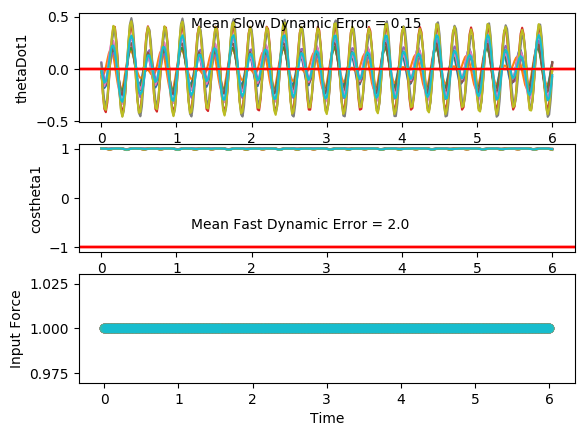

Data behind this chart, as committed beside it:
costheta1, sintheta1, costheta2, sintheta2, thetaDot1, thetaDot2, input, costheta1, sintheta1, costheta2, sintheta2, thetaDot1, thetaDot2, input, costheta1.1, sintheta1.1, costheta2.1, sintheta2.1, thetaDot1.1, thetaDot2.1, input.1, costheta1.1.1, sintheta1.1.1, costheta2.1.1
0.9988, -0.04983, 0.9982, -0.06031, -0.007678, 0.02987, 1.0, 0.9977, 0.06736, 0.9988, -0.04932, -0.01757, 0.05337, 1.0, 0.9988, 0.04972, 0.9962, -0.08682, 0.05554, 0.06765, 1.0, 0.9986, -0.05264, 0.998
0.9982, -0.05957, 0.9998, -0.01873, -0.08643, 0.3773, 1.0, 0.9991, 0.04175, 1, 0.0064, -0.2317, 0.49, 1.0, 0.9992, 0.03958, 0.9997, -0.02573, -0.1529, 0.5318, 1.0, 0.9973, -0.07368, 0.9995
0.9966, -0.08196, 0.9965, 0.08416, -0.1301, 0.6309, 1.0, 0.9998, -0.02021, 0.9906, 0.1364, -0.371, 0.7816, 1.0, 1, -0.007572, 0.9932, 0.1162, -0.3041, 0.8572, 1.0, 0.9945, -0.1044, 0.9981
0.9942, -0.1075, 0.9752, 0.2211, -0.1168, 0.7276, 1.0, 0.9952, -0.09822, 0.9544, 0.2985, -0.3896, 0.84, 1.0, 0.9972, -0.07457, 0.9551, 0.2964, -0.3468, 0.9446, 1.0, 0.991, -0.1338, 0.9817
0.9922, -0.1245, 0.9346, 0.3556, -0.04668, 0.6525, 1.0, 0.986, -0.1668, 0.8976, 0.4409, -0.2848, 0.6605, 1.0, 0.9905, -0.1378, 0.8884, 0.4591, -0.2716, 0.7792, 1.0, 0.9888, -0.1495, 0.9475
0.9923, -0.1238, 0.8894, 0.4572, 0.05605, 0.4434, 1.0, 0.9788, -0.205, 0.8494, 0.5278, -0.0946, 0.3147, 1.0, 0.9843, -0.1765, 0.8253, 0.5647, -0.1117, 0.4296, 1.0, 0.9897, -0.143, 0.9077
0.9947, -0.1025, 0.8595, 0.5111, 0.1551, 0.1676, 1.0, 0.9794, -0.2021, 0.8376, 0.5463, 0.1235, -0.09688, 1.0, 0.9837, -0.1797, 0.8002, 0.5998, 0.0806, -0.003493, 1.0, 0.9937, -0.1124, 0.8801
0.9979, -0.06451, 0.8566, 0.5159, 0.2178, -0.1055, 1.0, 0.9874, -0.1585, 0.868, 0.4965, 0.31, -0.4728, 1.0, 0.9893, -0.146, 0.8256, 0.5643, 0.2526, -0.4219, 1.0, 0.998, -0.06345, 0.875
0.9998, -0.01938, 0.8784, 0.4779, 0.2238, -0.3187, 1.0, 0.9964, -0.0851, 0.9219, 0.3874, 0.4116, -0.7159, 1.0, 0.9965, -0.08406, 0.8862, 0.4633, 0.357, -0.7316, 1.0, 1, -0.008265, 0.8903
0.9998, 0.02073, 0.9126, 0.4089, 0.1676, -0.434, 1.0, 1, -0.002704, 0.9695, 0.2449, 0.3924, -0.7498, 1.0, 0.9999, -0.01086, 0.9492, 0.3146, 0.3571, -0.8484, 1.0, 0.9993, 0.03852, 0.9158
0.999, 0.04407, 0.9453, 0.3261, 0.05914, -0.4388, 1.0, 0.998, 0.0633, 0.9936, 0.1132, 0.2505, -0.557, 1.0, 0.9987, 0.05074, 0.9875, 0.1577, 0.2417, -0.7306, 1.0, 0.998, 0.06378, 0.9404
0.9991, 0.04244, 0.9684, 0.2495, -0.07722, -0.3489, 1.0, 0.9958, 0.09171, 0.9994, 0.03588, 0.02653, -0.201, 1.0, 0.9968, 0.0797, 0.9991, 0.04137, 0.03906, -0.415, 1.0, 0.9982, 0.05953, 0.958
0.9999, 0.0136, 0.9808, 0.1951, -0.2069, -0.2044, 1.0, 0.9973, 0.07287, 0.9993, 0.03629, -0.2115, 0.2015, 1.0, 0.9979, 0.06453, 1, -0.001118, -0.1891, -0.005552, 1.0, 0.9997, 0.02511, 0.9678
0.9993, -0.03745, 0.9855, 0.1698, -0.294, -0.05706, 1.0, 0.9999, 0.01122, 0.9938, 0.1108, -0.3905, 0.5227, 1.0, 1, 0.007195, 0.9993, 0.03693, -0.3716, 0.3702, 1.0, 0.9995, -0.03229, 0.9716
0.9951, -0.09918, 0.9855, 0.1699, -0.3123, 0.04824, 1.0, 0.9972, -0.0754, 0.973, 0.2308, -0.4548, 0.6615, 1.0, 0.997, -0.07693, 0.9906, 0.1366, -0.45, 0.5996, 1.0, 0.9951, -0.09904, 0.9724
0.9877, -0.1565, 0.9829, 0.1843, -0.2539, 0.0879, 1.0, 0.987, -0.1609, 0.9357, 0.3529, -0.3851, 0.5817, 1.0, 0.9866, -0.1631, 0.9657, 0.2596, -0.3968, 0.6215, 1.0, 0.9873, -0.1589, 0.9728
0.9807, -0.1953, 0.9798, 0.2002, -0.132, 0.06574, 1.0, 0.9755, -0.2201, 0.8989, 0.4381, -0.205, 0.3243, 1.0, 0.9742, -0.2258, 0.9315, 0.3638, -0.2268, 0.4493, 1.0, 0.9803, -0.1978, 0.9753
0.9785, -0.2062, 0.9782, 0.2077, 0.02343, 0.008095, 1.0, 0.9714, -0.2374, 0.8851, 0.4655, 0.03198, -0.02364, 1.0, 0.9689, -0.2473, 0.9073, 0.4205, 0.01055, 0.1554, 1.0, 0.9783, -0.2073, 0.9804
0.9825, -0.1864, 0.9791, 0.2035, 0.1736, -0.04727, 1.0, 0.9781, -0.2081, 0.9028, 0.4301, 0.2607, -0.3624, 1.0, 0.9752, -0.2215, 0.9079, 0.4193, 0.2496, -0.1651, 1.0, 0.9825, -0.1863, 0.9866
0.9901, -0.1406, 0.9814, 0.1918, 0.2811, -0.06373, 1.0, 0.9902, -0.1397, 0.9406, 0.3396, 0.4179, -0.5935, 1.0, 0.9881, -0.1537, 0.9314, 0.364, 0.425, -0.4159, 1.0, 0.99, -0.1408, 0.9915
0.9968, -0.0797, 0.9832, 0.1827, 0.3193, -0.0182, 1.0, 0.9987, -0.05061, 0.9759, 0.2182, 0.4557, -0.6365, 1.0, 0.9981, -0.06109, 0.962, 0.2731, 0.4856, -0.5141, 1.0, 0.9966, -0.08257, 0.9937
0.9998, -0.01865, 0.982, 0.1888, 0.28, 0.08849, 1.0, 0.9995, 0.03295, 0.9943, 0.1064, 0.3597, -0.4645, 1.0, 0.9995, 0.03065, 0.9838, 0.1792, 0.4106, -0.4193, 1.0, 0.9997, -0.0262, 0.9923
0.9996, 0.0278, 0.9756, 0.2197, 0.1763, 0.2288, 1.0, 0.9963, 0.08593, 0.999, 0.04548, 0.1588, -0.1281, 1.0, 0.9955, 0.09508, 0.9928, 0.12, 0.2203, -0.1599, 1.0, 0.9999, 0.01495, 0.9849
0.9988, 0.04947, 0.9609, 0.277, 0.03804, 0.3563, 1.0, 0.9956, 0.09333, 0.9982, 0.05927, -0.08529, 0.2643, 1.0, 0.9934, 0.1144, 0.9926, 0.1212, -0.02937, 0.1744, 1.0, 0.9995, 0.03281, 0.9668
0.9991, 0.04317, 0.936, 0.3521, -0.0976, 0.4216, 1.0, 0.9985, 0.05394, 0.9893, 0.146, -0.2985, 0.5857, 1.0, 0.9964, 0.08426, 0.9825, 0.1862, -0.2653, 0.4671, 1.0, 0.9997, 0.02623, 0.9346
0.9999, 0.01291, 0.9036, 0.4283, -0.1971, 0.3891, 1.0, 0.9998, -0.0195, 0.9607, 0.2777, -0.4169, 0.7287, 1.0, 0.9999, 0.0141, 0.9558, 0.2939, -0.4195, 0.6129, 1.0, 1, 0.000249, 0.8923
0.9995, -0.03169, 0.8736, 0.4866, -0.2385, 0.2491, 1.0, 0.9946, -0.1039, 0.912, 0.4101, -0.4085, 0.6471, 1.0, 0.9972, -0.07498, 0.9136, 0.4065, -0.4507, 0.5567, 1.0, 0.9994, -0.03604, 0.8534
0.997, -0.07802, 0.8596, 0.5109, -0.2154, 0.02037, 1.0, 0.9847, -0.174, 0.8643, 0.503, -0.2831, 0.373, 1.0, 0.9876, -0.157, 0.8736, 0.4867, -0.3565, 0.3143, 1.0, 0.9974, -0.07207, 0.8345
0.9935, -0.1139, 0.8712, 0.4909, -0.1376, -0.2537, 1.0, 0.9776, -0.2106, 0.845, 0.5348, -0.08184, -0.01102, 1.0, 0.9778, -0.2097, 0.8595, 0.5111, -0.1688, -0.04311, 1.0, 0.9952, -0.09824, 0.8466
0.9914, -0.1307, 0.9066, 0.4221, -0.03026, -0.5114, 1.0, 0.9788, -0.2048, 0.8669, 0.4985, 0.1391, -0.4065, 1.0, 0.9754, -0.2205, 0.8825, 0.4702, 0.05893, -0.4208, 1.0, 0.9941, -0.1082, 0.8872
0.992, -0.1263, 0.951, 0.3093, 0.07068, -0.6816, 1.0, 0.9873, -0.1586, 0.918, 0.3965, 0.3185, -0.7114, 1.0, 0.9821, -0.1881, 0.931, 0.365, 0.2628, -0.716, 1.0, 0.9949, -0.101, 0.9393
0.9944, -0.1054, 0.985, 0.1723, 0.1302, -0.7036, 1.0, 0.9964, -0.08535, 0.9689, 0.2474, 0.4006, -0.8289, 1.0, 0.9924, -0.1227, 0.9769, 0.2137, 0.3812, -0.8301, 1.0, 0.9966, -0.082, 0.9805
0.9969, -0.07858, 0.999, 0.04466, 0.1299, -0.5545, 1.0, 1, -0.007771, 0.9957, 0.09258, 0.3553, -0.7042, 1.0, 0.999, -0.04518, 0.9983, 0.05795, 0.3763, -0.7043, 1.0, 0.9981, -0.06154, 0.9983
0.9984, -0.05732, 0.9992, -0.03906, 0.07635, -0.2655, 1.0, 0.9988, 0.04886, 0.9999, -0.01701, 0.1964, -0.3654, 1.0, 0.9998, 0.01935, 0.9987, -0.0514, 0.2528, -0.3611, 1.0, 0.9987, -0.05029, 0.9993
0.9987, -0.05004, 0.9984, -0.05677, -0.005321, 0.09191, 1.0, 0.9978, 0.06651, 0.999, -0.04575, -0.02371, 0.08496, 1.0, 0.9987, 0.0508, 0.9969, -0.07808, 0.05497, 0.1025, 1.0, 0.9985, -0.0547, 0.9978
0.9982, -0.05916, 1, -0.003577, -0.08239, 0.4295, 1.0, 0.9992, 0.03993, 0.9999, 0.01559, -0.2349, 0.5134, 1.0, 0.9992, 0.04061, 0.9999, -0.01103, -0.1526, 0.5552, 1.0, 0.9972, -0.07469, 0.9998
0.9968, -0.08047, 0.9942, 0.1078, -0.1231, 0.6627, 1.0, 0.9998, -0.0222, 0.9889, 0.1489, -0.3694, 0.7912, 1.0, 1, -0.006271, 0.991, 0.1338, -0.3017, 0.8639, 1.0, 0.9946, -0.1038, 0.9967
0.9945, -0.1043, 0.9688, 0.2478, -0.107, 0.7335, 1.0, 0.995, -0.09941, 0.9505, 0.3108, -0.3833, 0.8342, 1.0, 0.9974, -0.07261, 0.9498, 0.3129, -0.3428, 0.9339, 1.0, 0.9914, -0.1309, 0.9767
0.9929, -0.1194, 0.925, 0.38, -0.03685, 0.6344, 1.0, 0.986, -0.1665, 0.8929, 0.4503, -0.2761, 0.6429, 1.0, 0.9908, -0.135, 0.8819, 0.4714, -0.2681, 0.7558, 1.0, 0.9896, -0.1441, 0.9391
0.9931, -0.117, 0.8797, 0.4756, 0.06172, 0.4091, 1.0, 0.9792, -0.2029, 0.846, 0.5331, -0.08646, 0.291, 1.0, 0.9848, -0.1734, 0.8205, 0.5716, -0.111, 0.4, 1.0, 0.9908, -0.1355, 0.8982
0.9955, -0.09525, 0.8528, 0.5222, 0.1534, 0.126, 1.0, 0.9801, -0.1987, 0.8368, 0.5475, 0.1286, -0.1211, 1.0, 0.9843, -0.1768, 0.7988, 0.6016, 0.07759, -0.03406, 1.0, 0.9946, -0.1038, 0.8722
0.9983, -0.05841, 0.8542, 0.5199, 0.2082, -0.1472, 1.0, 0.988, -0.1545, 0.8696, 0.4938, 0.3104, -0.4929, 1.0, 0.9896, -0.1441, 0.8276, 0.5614, 0.2465, -0.4496, 1.0, 0.9984, -0.05566, 0.8704
0.9999, -0.01585, 0.88, 0.475, 0.208, -0.3557, 1.0, 0.9967, -0.08157, 0.9244, 0.3815, 0.4067, -0.7281, 1.0, 0.9965, -0.08348, 0.8901, 0.4557, 0.3489, -0.7531, 1.0, 1, -0.003015, 0.8892
0.9998, 0.02076, 0.9166, 0.3998, 0.149, -0.4634, 1.0, 1, -0.000643, 0.9714, 0.2374, 0.3827, -0.7518, 1.0, 0.9999, -0.01202, 0.9529, 0.3033, 0.348, -0.8604, 1.0, 0.9992, 0.03998, 0.9174
0.9992, 0.04039, 0.9501, 0.312, 0.04128, -0.4585, 1.0, 0.998, 0.06311, 0.9944, 0.106, 0.2382, -0.5499, 1.0, 0.9989, 0.04777, 0.9895, 0.1447, 0.2328, -0.7314, 1.0, 0.9981, 0.06103, 0.9436
0.9994, 0.03554, 0.9726, 0.2323, -0.09105, -0.3576, 1.0, 0.996, 0.08906, 0.9995, 0.03066, 0.01471, -0.1886, 1.0, 0.9972, 0.07516, 0.9996, 0.02906, 0.03235, -0.4057, 1.0, 0.9986, 0.05302, 0.9618
1, 0.004571, 0.9842, 0.177, -0.2141, -0.2022, 1.0, 0.9977, 0.0682, 0.9994, 0.03368, -0.2194, 0.2145, 1.0, 0.9983, 0.05903, 0.9999, -0.01082, -0.1917, 0.01067, 1.0, 0.9999, 0.01602, 0.9718
0.9989, -0.04709, 0.9882, 0.1531, -0.293, -0.04501, 1.0, 1, 0.005553, 0.9939, 0.1105, -0.3922, 0.5321, 1.0, 1, 0.001699, 0.9995, 0.03085, -0.3688, 0.3895, 1.0, 0.9991, -0.04228, 0.9757
0.9942, -0.1077, 0.9877, 0.1563, -0.3029, 0.06818, 1.0, 0.9967, -0.08067, 0.9728, 0.2318, -0.4494, 0.6651, 1.0, 0.9967, -0.08128, 0.9909, 0.1344, -0.4417, 0.6186, 1.0, 0.9941, -0.1081, 0.9763
0.9867, -0.1624, 0.9845, 0.1753, -0.2378, 0.1134, 1.0, 0.9864, -0.1644, 0.9353, 0.354, -0.3739, 0.5801, 1.0, 0.9862, -0.1653, 0.9654, 0.2609, -0.3843, 0.6378, 1.0, 0.9862, -0.1655, 0.9762
0.9803, -0.1976, 0.9805, 0.1966, -0.112, 0.09438, 1.0, 0.9752, -0.2211, 0.8987, 0.4386, -0.1908, 0.3199, 1.0, 0.9743, -0.2253, 0.9299, 0.3677, -0.2125, 0.4619, 1.0, 0.9796, -0.201, 0.9776
0.9789, -0.2045, 0.9777, 0.2098, 0.04361, 0.03729, 1.0, 0.9719, -0.2356, 0.8852, 0.4651, 0.04568, -0.02762, 1.0, 0.9697, -0.2442, 0.9046, 0.4263, 0.0236, 0.1644, 1.0, 0.9784, -0.2068, 0.9813
0.9835, -0.181, 0.9775, 0.2112, 0.1904, -0.02018, 1.0, 0.979, -0.204, 0.9032, 0.4293, 0.2706, -0.3631, 1.0, 0.9764, -0.2161, 0.9046, 0.4264, 0.2585, -0.1593, 1.0, 0.9832, -0.1824, 0.9862
0.9912, -0.1324, 0.9789, 0.2043, 0.2915, -0.04144, 1.0, 0.991, -0.1341, 0.9408, 0.339, 0.4214, -0.589, 1.0, 0.9891, -0.1471, 0.9282, 0.3722, 0.4277, -0.4127, 1.0, 0.9909, -0.1343, 0.9902
0.9975, -0.07019, 0.98, 0.1989, 0.3216, -0.00335, 1.0, 0.999, -0.045, 0.9757, 0.2191, 0.4521, -0.6266, 1.0, 0.9985, -0.05456, 0.9595, 0.2819, 0.4816, -0.5137, 1.0, 0.9972, -0.07455, 0.9918
1, -0.009495, 0.9783, 0.207, 0.274, 0.09359, 1.0, 0.9993, 0.03721, 0.994, 0.1096, 0.3502, -0.4518, 1.0, 0.9994, 0.03578, 0.9822, 0.1879, 0.4009, -0.4224, 1.0, 0.9998, -0.01804, 0.9895
0.9994, 0.03505, 0.9713, 0.2377, 0.1635, 0.2226, 1.0, 0.9961, 0.08793, 0.9987, 0.05114, 0.1462, -0.117, 1.0, 0.9952, 0.09788, 0.9918, 0.1277, 0.2072, -0.1678, 1.0, 0.9998, 0.02206, 0.9808
0.9986, 0.05368, 0.9563, 0.2924, 0.02096, 0.3384, 1.0, 0.9957, 0.0928, 0.9978, 0.06657, -0.09752, 0.2691, 1.0, 0.9934, 0.1145, 0.9919, 0.1267, -0.04305, 0.1608, 1.0, 0.9993, 0.03795, 0.9614
0.999, 0.0438, 0.9319, 0.3627, -0.1158, 0.393, 1.0, 0.9987, 0.05128, 0.9882, 0.1532, -0.3073, 0.5809, 1.0, 0.9966, 0.08179, 0.9821, 0.1885, -0.2767, 0.4481, 1.0, 0.9996, 0.02882, 0.9288
0.9999, 0.01007, 0.9016, 0.4326, -0.213, 0.3521, 1.0, 0.9997, -0.0234, 0.9591, 0.2829, -0.4203, 0.7139, 1.0, 1, 0.009741, 0.9564, 0.2921, -0.4266, 0.5902, 1.0, 1, 4.5128641466561826e-05, 0.8883
... 241 more rows
